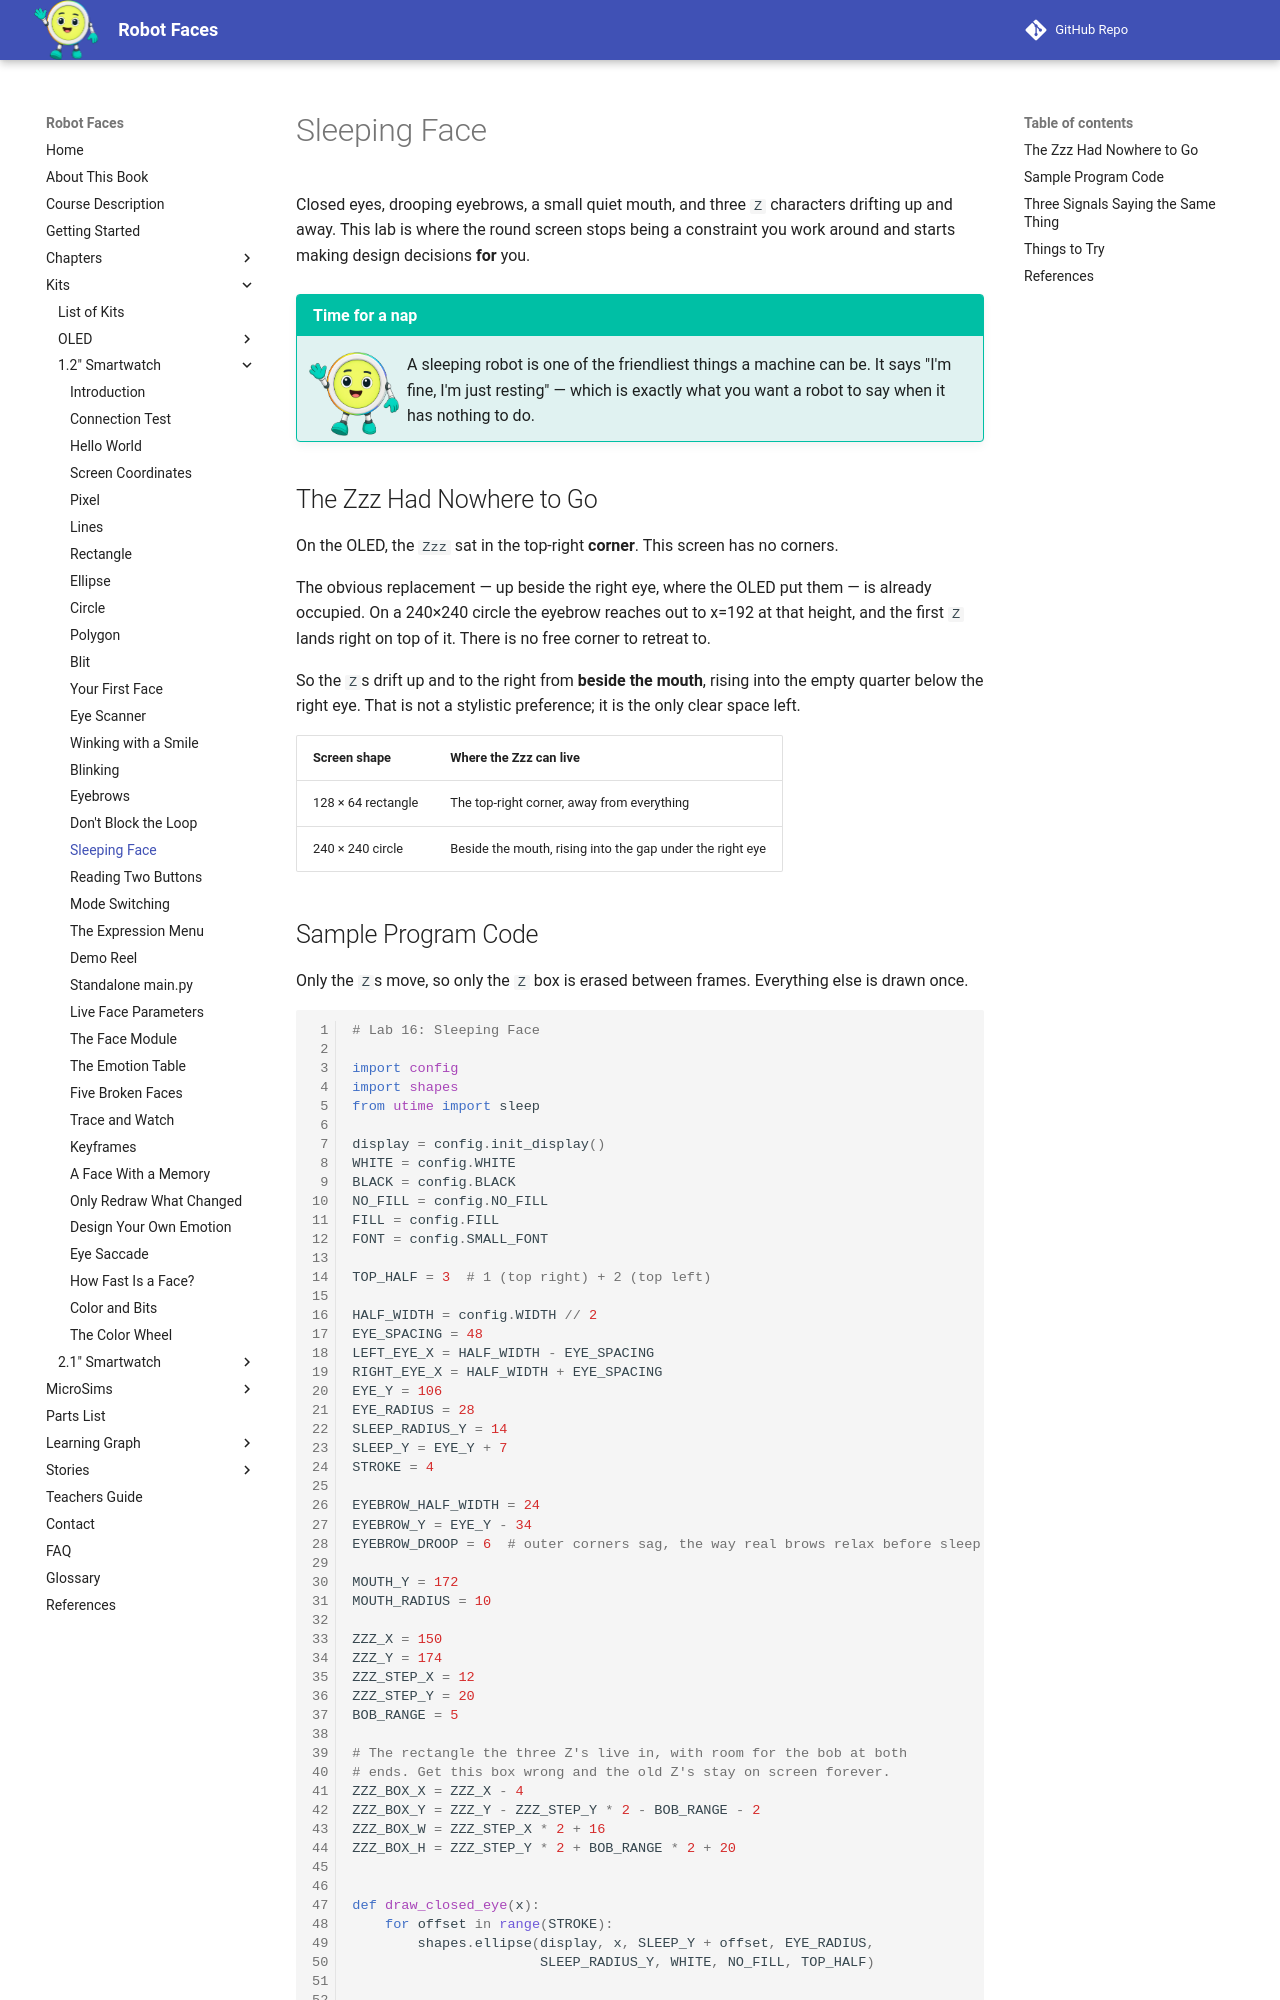

repository: dmccreary/robot-faces · page: kits/smartwatch/sleepy/index.html · generator: mkdocs

# Sleeping Face

Closed eyes, drooping eyebrows, a small quiet mouth, and three `Z` characters drifting up and away.
This lab is where the round screen stops being a constraint you work around and starts making
design decisions **for** you.

!!! mascot-welcome "Time for a nap"
    ![Pixel waving welcome](../../../img/mascot/welcome.png){ class="mascot-admonition-img" }
    A sleeping robot is one of the friendliest things a machine can be. It says "I'm fine, I'm just resting" — which is exactly what you want a robot to say when it has nothing to do.

## The Zzz Had Nowhere to Go

On the OLED, the `Zzz` sat in the top-right **corner**. This screen has no corners.

The obvious replacement — up beside the right eye, where the OLED put them — is already occupied.
On a 240×240 circle the eyebrow reaches out to x=192 at that height, and the first `Z` lands right
on top of it. There is no free corner to retreat to.

So the `Z`s drift up and to the right from **beside the mouth**, rising into the empty quarter
below the right eye. That is not a stylistic preference; it is the only clear space left.

| Screen shape | Where the Zzz can live |
|---|---|
| 128 × 64 rectangle | The top-right corner, away from everything |
| 240 × 240 circle | Beside the mouth, rising into the gap under the right eye |
